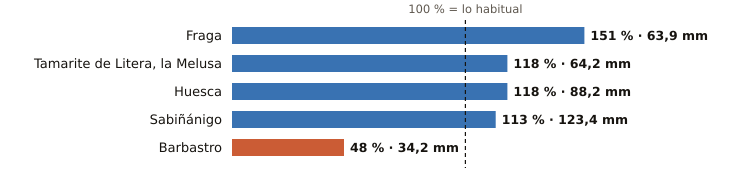

Source data for this figure (header and first rows):
estacion, provincia, indicativo, mm_otono, referencia_mm, pct, periodo_referencia, hasta, hora
Fraga, Huesca, 9924X, 63.9, 42.3, 151, 2009-2025, 2026-10-20, 2
Tamarite de Litera, la Melusa, Huesca, 9918Y, 64.2, 54.5, 118, 2009-2025, 2026-10-20, 2
Huesca, Huesca, 9901X, 88.2, 74.8, 118, 2009-2025, 2026-10-20, 2
Sabiñánigo, Huesca, 9460X, 123.4, 109.5, 113, 2004-2025, 2026-10-20, 2
Barbastro, Huesca, 9866C, 34.2, 71.1, 48, 2009-2025, 2026-10-20, 2
